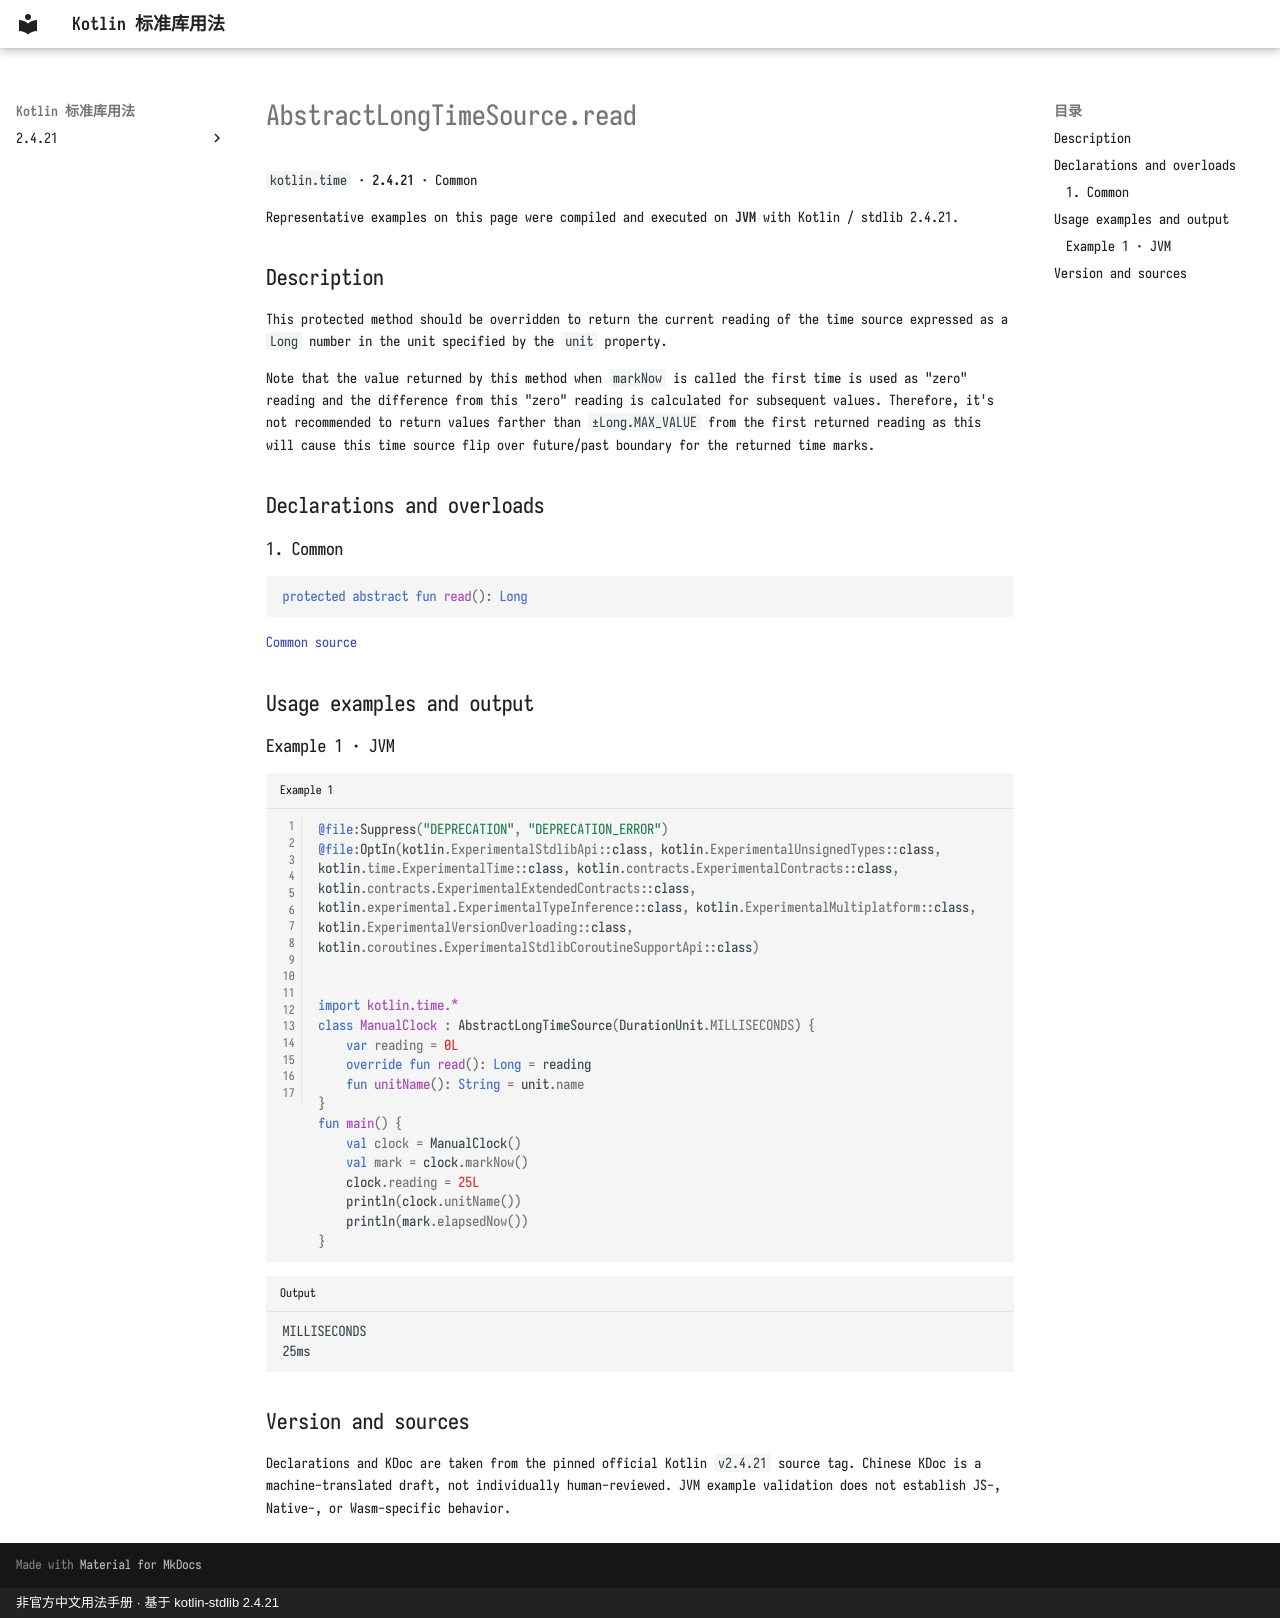

repository: oooooooko/kotlin-stdlib-docs · page: en/api/kotlin.time/abstractlongtimesource-read--79199a4b/index.html · generator: mkdocs · copyright: 非官方中文用法手册 · 基于 kotlin-stdlib 2.4.21

# AbstractLongTimeSource.read

`kotlin.time` · **2.4.21** · Common

Representative examples on this page were compiled and executed on **JVM** with Kotlin / stdlib 2.4.21.

## Description

This protected method should be overridden to return the current reading of the time source expressed as a `Long` number
in the unit specified by the `unit` property.

Note that the value returned by this method when `markNow` is called the first time is used as "zero" reading
and the difference from this "zero" reading is calculated for subsequent values.
Therefore, it's not recommended to return values farther than `±Long.MAX_VALUE` from the first returned reading
as this will cause this time source flip over future/past boundary for the returned time marks.

## Declarations and overloads

### 1. Common

```kotlin
protected abstract fun read(): Long
```

[Common source](https://github.com/JetBrains/kotlin/blob/v2.4.21/libraries/stdlib/src/kotlin/time/TimeSources.kt#L29)

## Usage examples and output

### Example 1 · JVM

```kotlin title="Example 1" linenums="1"
@file:Suppress("DEPRECATION", "DEPRECATION_ERROR")
@file:OptIn(kotlin.ExperimentalStdlibApi::class, kotlin.ExperimentalUnsignedTypes::class, kotlin.time.ExperimentalTime::class, kotlin.contracts.ExperimentalContracts::class, kotlin.contracts.ExperimentalExtendedContracts::class, kotlin.experimental.ExperimentalTypeInference::class, kotlin.ExperimentalMultiplatform::class, kotlin.ExperimentalVersionOverloading::class, kotlin.coroutines.ExperimentalStdlibCoroutineSupportApi::class)


import kotlin.time.*
class ManualClock : AbstractLongTimeSource(DurationUnit.MILLISECONDS) {
    var reading = 0L
    override fun read(): Long = reading
    fun unitName(): String = unit.name
}
fun main() {
    val clock = ManualClock()
    val mark = clock.markNow()
    clock.reading = 25L
    println(clock.unitName())
    println(mark.elapsedNow())
}
```

```text title="Output"
MILLISECONDS
25ms
```

## Version and sources

Declarations and KDoc are taken from the pinned official Kotlin `v2.4.21` source tag. Chinese KDoc is a machine-translated draft, not individually human-reviewed. JVM example validation does not establish JS-, Native-, or Wasm-specific behavior.
